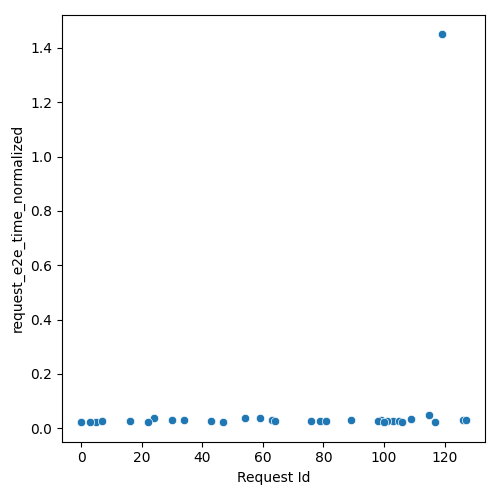

Values plotted in this chart, from the file beside it:
Request Id, request_e2e_time_normalized
5, 0.02306
24, 0.03729
3, 0.02254
63, 0.03087
79, 0.02738
16, 0.02581
0, 0.02307
34, 0.0305
64, 0.0269
22, 0.02425
7, 0.02669
43, 0.02597
47, 0.02453
76, 0.02776
99, 0.03209
54, 0.03713
59, 0.03703
119, 1.45
115, 0.04899
30, 0.03241
89, 0.03075
109, 0.03513
98, 0.02872
103, 0.0275
105, 0.02716
81, 0.02619
101, 0.02529
100, 0.02474
106, 0.02348
117, 0.02339
126, 0.03244
127, 0.03
